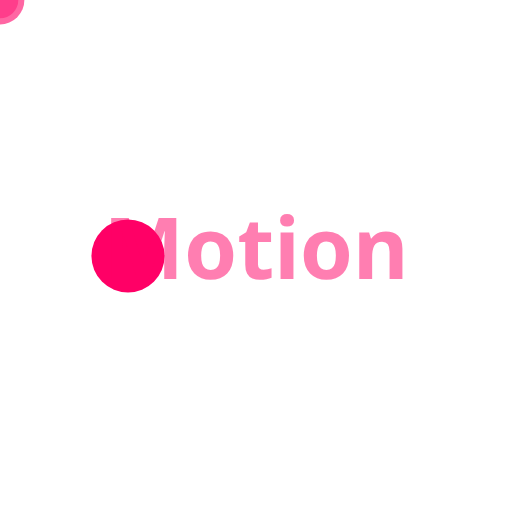
t = 0.00 s
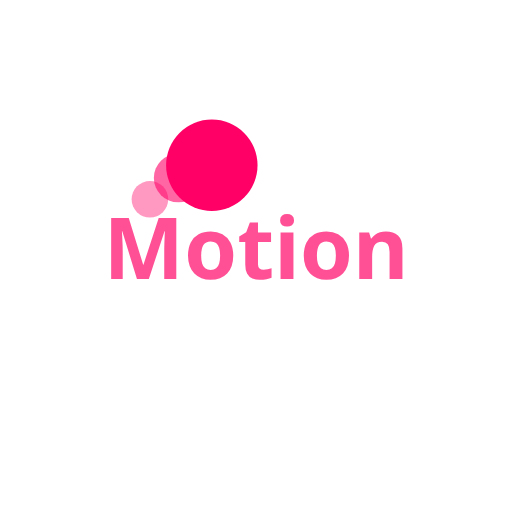
t = 0.38 s
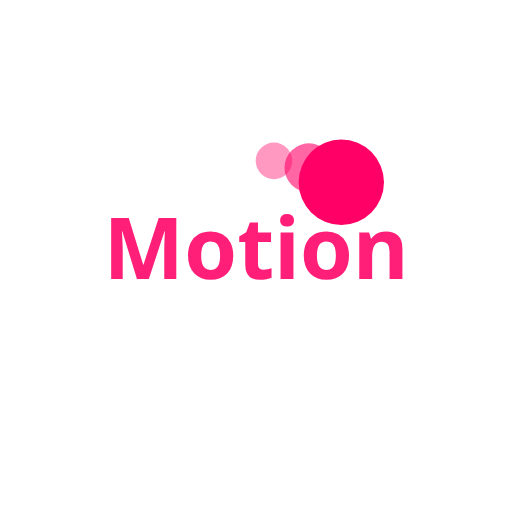
t = 0.75 s
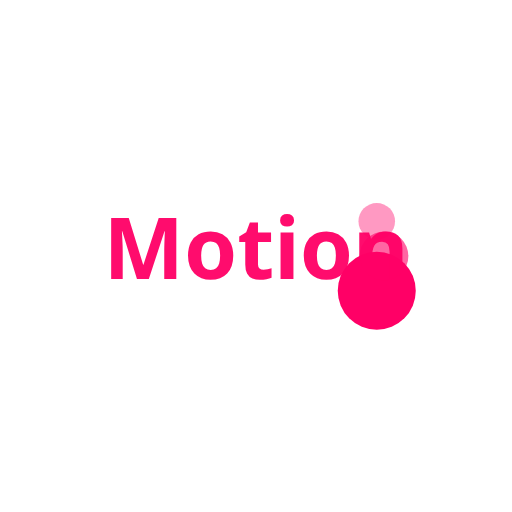
t = 1.10 s
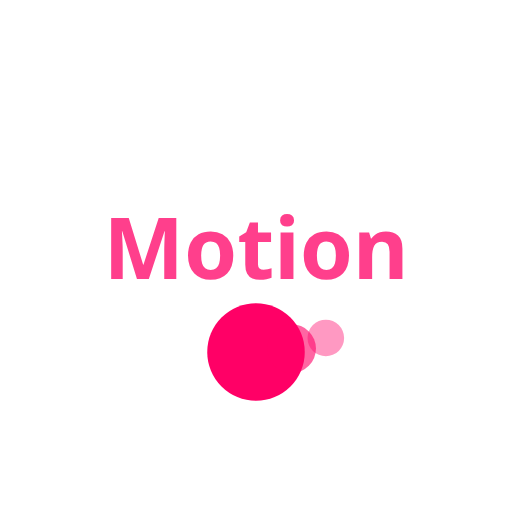
t = 1.50 s
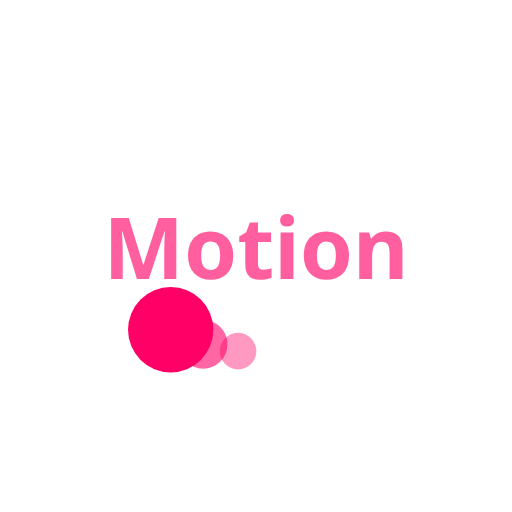
t = 1.75 s

The animated SVG that drew these frames (rendered in a browser with its animation timeline set to each time). Animation: 5 SMIL elements (animate=2,animateMotion=3); one cycle of 2.20 s, repeats indefinitely.

<svg xmlns="http://www.w3.org/2000/svg" viewBox="0 0 84 84" fill="none">
  <!-- Motion Path -->
  <path id="motionPath" d="M21 42C21 21 63 21 63 42C63 63 21 63 21 42" stroke="none" fill="none"/>
  
  <!-- Animated Circle -->
  <circle r="6" fill="#FF0066">
    <animateMotion
      dur="2s"
      repeatCount="indefinite"
      path="M21 42C21 21 63 21 63 42C63 63 21 63 21 42"
    />
    <animate
      attributeName="r"
      values="6;8;6"
      dur="1s"
      repeatCount="indefinite"
    />
  </circle>
  
  <!-- Trail Effect -->
  <circle r="4" fill="#FF0066" opacity="0.6">
    <animateMotion
      dur="2s"
      repeatCount="indefinite"
      path="M21 42C21 21 63 21 63 42C63 63 21 63 21 42"
      begin="0.1s"
    />
  </circle>
  
  <circle r="3" fill="#FF0066" opacity="0.4">
    <animateMotion
      dur="2s"
      repeatCount="indefinite"
      path="M21 42C21 21 63 21 63 42C63 63 21 63 21 42"
      begin="0.2s"
    />
  </circle>
  
  <!-- Text -->
  <text x="42" y="42" text-anchor="middle" dominant-baseline="middle" 
        font-family="system-ui" font-weight="bold" font-size="14" fill="#FF0066">
    Motion
    <animate
      attributeName="opacity"
      values="0.5;1;0.5"
      dur="2s"
      repeatCount="indefinite"
    />
  </text>
</svg>
